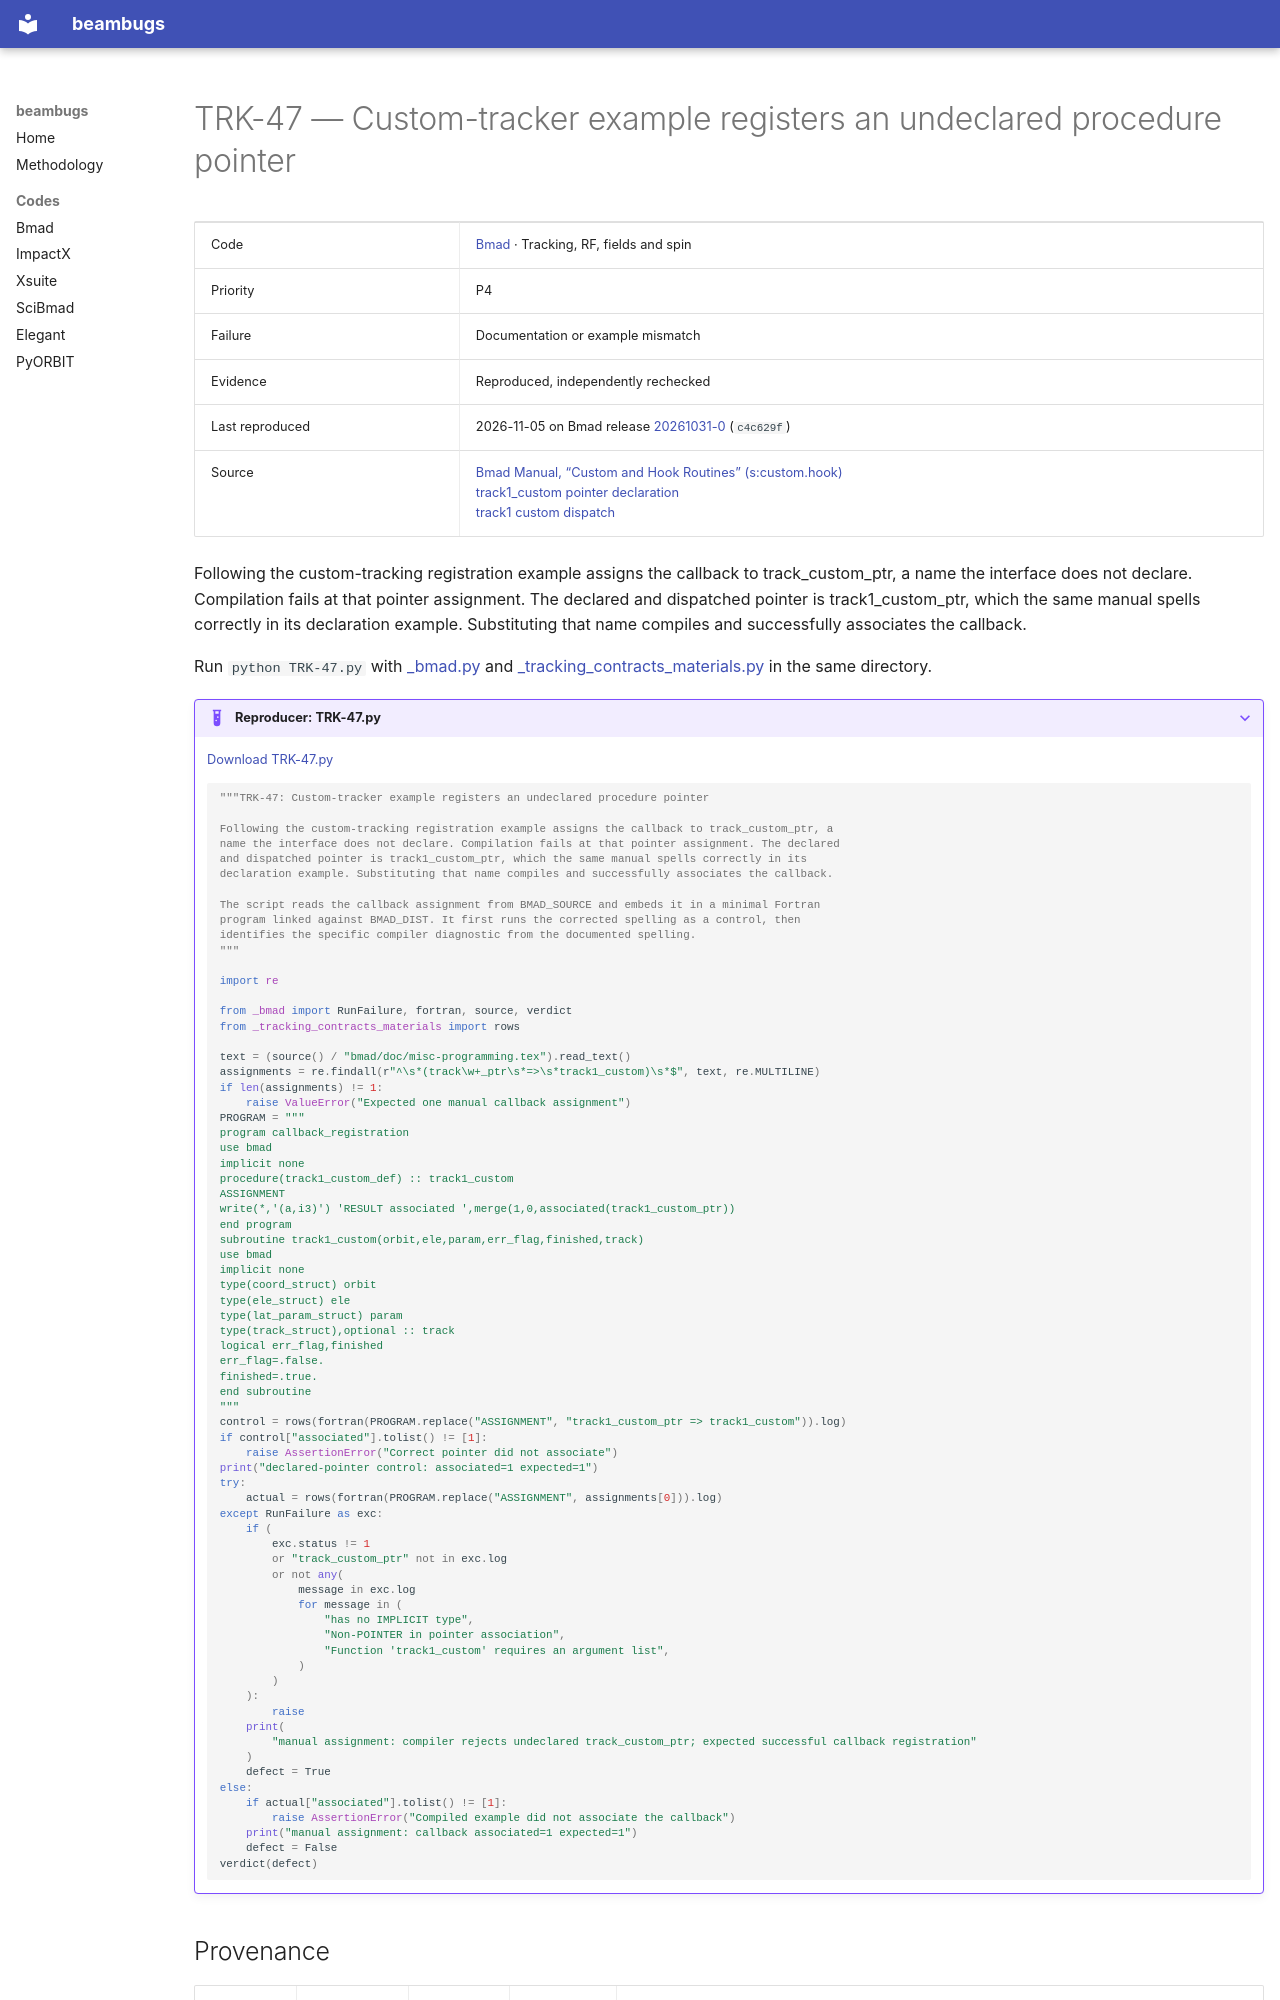

repository: nikitakuklev/beambugs · page: bmad/TRK-47/index.html · generator: mkdocs

---
title: "TRK-47: Custom-tracker example registers an undeclared procedure pointer"
hide:
  - toc
---

# TRK-47 — Custom-tracker example registers an undeclared procedure pointer

| | |
|---|---|
| Code | [Bmad](../index.md) · Tracking, RF, fields and spin |
| Priority | P4 |
| Failure | Documentation or example mismatch |
| Evidence | Reproduced, independently rechecked |
| Last reproduced | 2026-11-05 on Bmad release [20261031-0](https://github.com/bmad-sim/bmad-ecosystem/tree/20261031-0) (`c4c629f`) |
| Source | [Bmad Manual, “Custom and Hook Routines” (s:custom.hook)](https://github.com/bmad-sim/bmad-ecosystem/blob/c4c629fc9071d3a56cb1ba5bc714baba65e9c5d3/bmad/doc/misc-programming.tex#L21-L54)<br>[track1_custom pointer declaration](https://github.com/bmad-sim/bmad-ecosystem/blob/c4c629fc9071d3a56cb1ba5bc714baba65e9c5d3/bmad/modules/bmad_routine_interface.f90#L4025-L4038)<br>[track1 custom dispatch](https://github.com/bmad-sim/bmad-ecosystem/blob/c4c629fc9071d3a56cb1ba5bc714baba65e9c5d3/bmad/code/track1.f90#L264-L272) |

Following the custom-tracking registration example assigns the callback to track_custom_ptr, a name the interface does not declare. Compilation fails at that pointer assignment. The declared and dispatched pointer is track1_custom_ptr, which the same manual spells correctly in its declaration example. Substituting that name compiles and successfully associates the callback.

Run `python TRK-47.py` with [_bmad.py](../helpers/_bmad.py) and [_tracking_contracts_materials.py](../helpers/_tracking_contracts_materials.py) in the same directory.

??? example "Reproducer: TRK-47.py"

    [Download TRK-47.py](TRK-47.py)

    ```python
    """TRK-47: Custom-tracker example registers an undeclared procedure pointer

    Following the custom-tracking registration example assigns the callback to track_custom_ptr, a
    name the interface does not declare. Compilation fails at that pointer assignment. The declared
    and dispatched pointer is track1_custom_ptr, which the same manual spells correctly in its
    declaration example. Substituting that name compiles and successfully associates the callback.

    The script reads the callback assignment from BMAD_SOURCE and embeds it in a minimal Fortran
    program linked against BMAD_DIST. It first runs the corrected spelling as a control, then
    identifies the specific compiler diagnostic from the documented spelling.
    """

    import re

    from _bmad import RunFailure, fortran, source, verdict
    from _tracking_contracts_materials import rows

    text = (source() / "bmad/doc/misc-programming.tex").read_text()
    assignments = re.findall(r"^\s*(track\w+_ptr\s*=>\s*track1_custom)\s*$", text, re.MULTILINE)
    if len(assignments) != 1:
        raise ValueError("Expected one manual callback assignment")
    PROGRAM = """
    program callback_registration
    use bmad
    implicit none
    procedure(track1_custom_def) :: track1_custom
    ASSIGNMENT
    write(*,'(a,i3)') 'RESULT associated ',merge(1,0,associated(track1_custom_ptr))
    end program
    subroutine track1_custom(orbit,ele,param,err_flag,finished,track)
    use bmad
    implicit none
    type(coord_struct) orbit
    type(ele_struct) ele
    type(lat_param_struct) param
    type(track_struct),optional :: track
    logical err_flag,finished
    err_flag=.false.
    finished=.true.
    end subroutine
    """
    control = rows(fortran(PROGRAM.replace("ASSIGNMENT", "track1_custom_ptr => track1_custom")).log)
    if control["associated"].tolist() != [1]:
        raise AssertionError("Correct pointer did not associate")
    print("declared-pointer control: associated=1 expected=1")
    try:
        actual = rows(fortran(PROGRAM.replace("ASSIGNMENT", assignments[0])).log)
    except RunFailure as exc:
        if (
            exc.status != 1
            or "track_custom_ptr" not in exc.log
            or not any(
                message in exc.log
                for message in (
                    "has no IMPLICIT type",
                    "Non-POINTER in pointer association",
                    "Function 'track1_custom' requires an argument list",
                )
            )
        ):
            raise
        print(
            "manual assignment: compiler rejects undeclared track_custom_ptr; expected successful callback registration"
        )
        defect = True
    else:
        if actual["associated"].tolist() != [1]:
            raise AssertionError("Compiled example did not associate the callback")
        print("manual assignment: callback associated=1 expected=1")
        defect = False
    verdict(defect)

    ```
